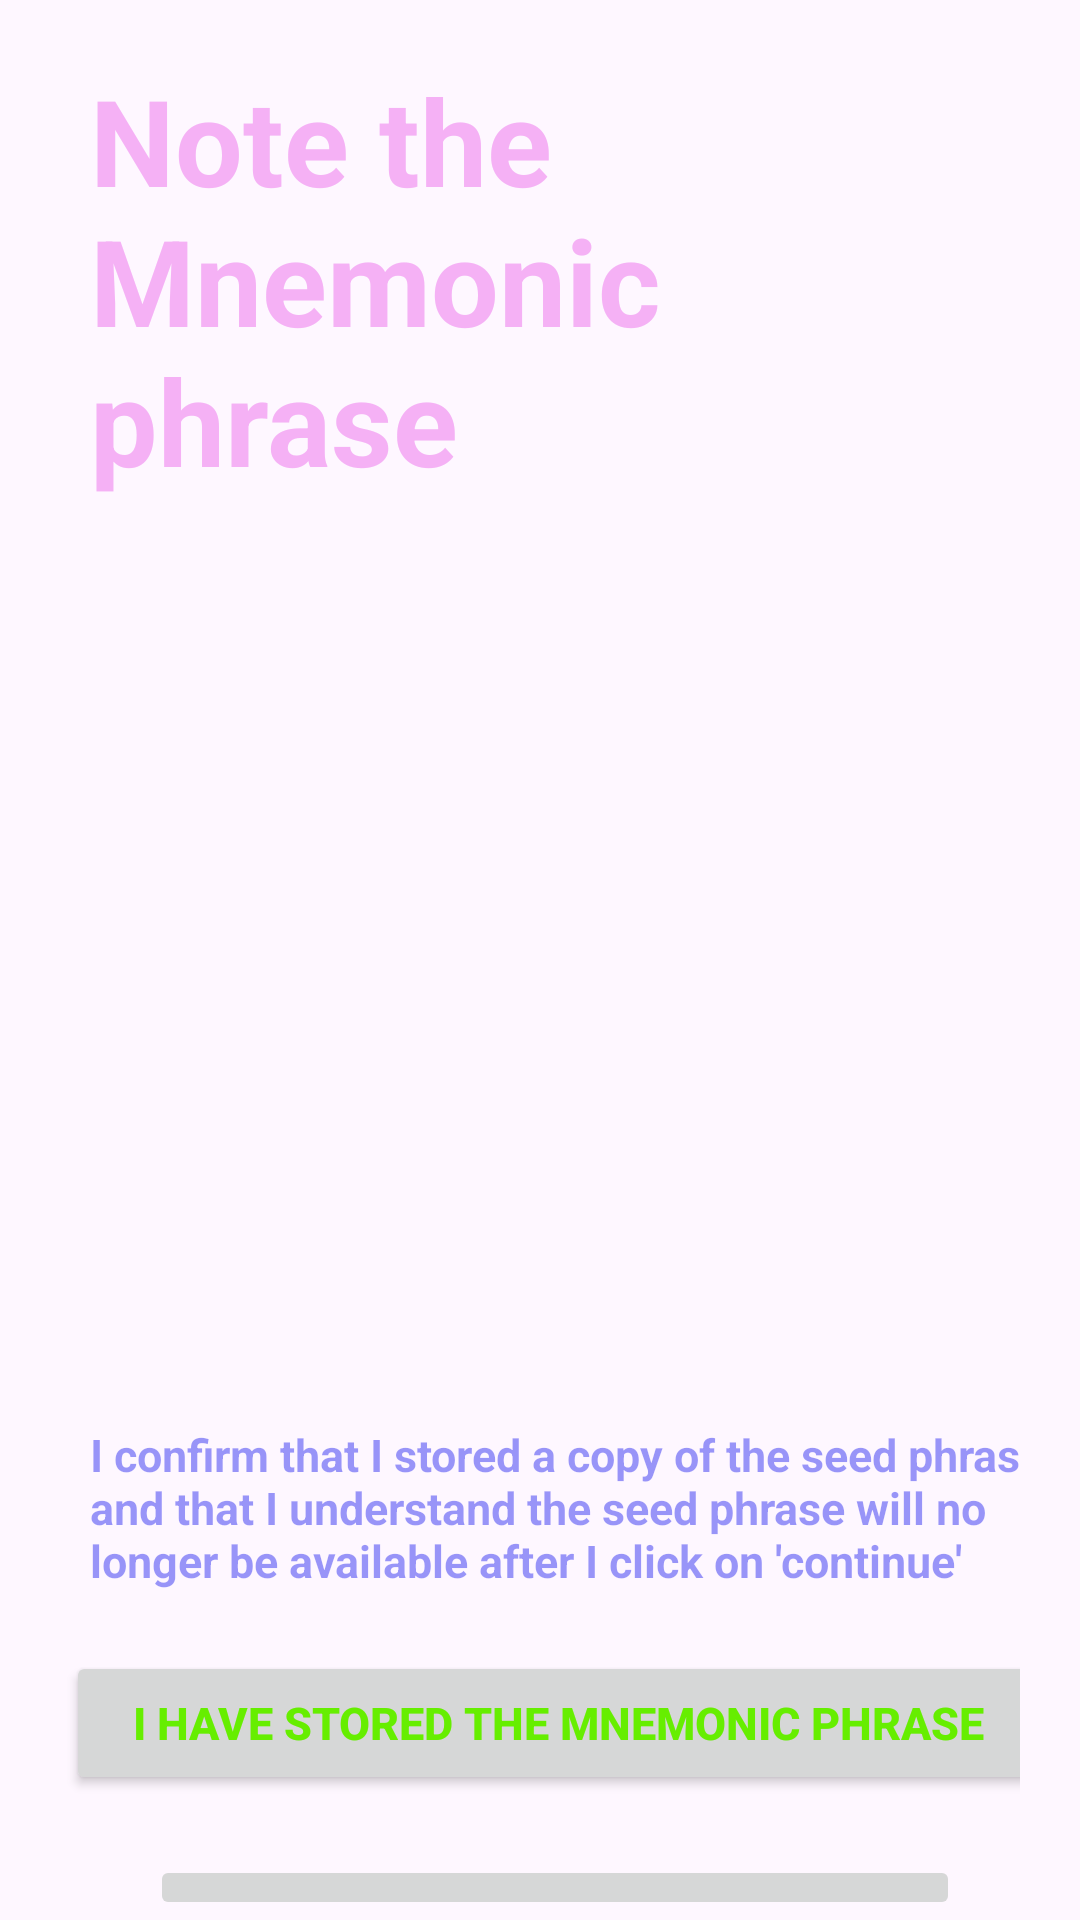

Produce the Android XML layout that renders to this screen, including the resource entries it uses.
<!-- AndroidManifest.xml: application theme Theme.TestKeyCard4 -->
<!-- res/layout/activity_seed.xml -->
<?xml version="1.0" encoding="utf-8"?>
<androidx.constraintlayout.widget.ConstraintLayout xmlns:android="http://schemas.android.com/apk/res/android"
    xmlns:app="http://schemas.android.com/apk/res-auto"
    xmlns:tools="http://schemas.android.com/tools"
    android:layout_width="match_parent"
    android:layout_height="match_parent"
    tools:context=".SeedActivity">


<LinearLayout
    android:layout_width="match_parent"
    android:layout_height="match_parent"
    android:orientation="vertical"
    >
    <TableLayout
        android:id="@+id/simpleTableLayout2"
        android:layout_width="fill_parent"
        android:layout_height="match_parent"
        android:layout_marginLeft="20dp"
        android:layout_marginRight="20dp"
        android:stretchColumns="*"> 

    
    <TableRow

        android:id="@+id/firstRow0"
        android:layout_width="fill_parent"
        android:layout_height="wrap_content" >

        <TextView
            android:id="@+id/textView1"
            android:layout_width="wrap_content"
            android:layout_height="wrap_content"
            android:textSize="40sp"
            android:textStyle="bold"
            android:textColor="#99EE82EE"
            android:text="Note the Mnemonic phrase"
            android:layout_marginLeft="10dp"
            android:layout_marginTop="20dp"
            android:layout_marginBottom="50dp"
            tools:layout_editor_absoluteX="66dp"
            tools:layout_editor_absoluteY="15dp" />

    </TableRow>

    <TableRow

        android:id="@+id/firstRow1"
        android:layout_width="fill_parent"
        android:layout_height="wrap_content" >

        <TextView
            android:id="@+id/text_seed1"
            android:layout_width="fill_parent"
            android:layout_height="wrap_content"
            android:layout_marginLeft="10dp"
            android:layout_marginTop="20dp"
            android:layout_marginBottom="5dp"
            android:text=""
            android:textColor="#990000EE"
            android:textSize="20sp"
            android:textStyle="bold" />
    </TableRow>

        <TableRow

            android:id="@+id/firstRow2"
            android:layout_width="fill_parent"
            android:layout_height="wrap_content" >
        <TextView
            android:id="@+id/text_seed2"
            android:layout_width="fill_parent"
            android:layout_height="wrap_content"
            android:textSize="20sp"
            android:textStyle="bold"
            android:textColor="#990000EE"
            android:text=""
            android:layout_marginLeft="10dp"
            android:layout_marginTop="10dp"
            android:layout_marginBottom="5dp" />
        </TableRow>
        <TableRow

            android:id="@+id/firstRow3"
            android:layout_width="fill_parent"
            android:layout_height="wrap_content" >
        <TextView
            android:id="@+id/text_seed3"
            android:layout_width="fill_parent"
            android:layout_height="wrap_content"
            android:textSize="20sp"
            android:textStyle="bold"
            android:textColor="#990000EE"
            android:text=""
            android:layout_marginLeft="10dp"
            android:layout_marginTop="10dp"
            android:layout_marginBottom="5dp" />
        </TableRow>
        <TableRow

            android:id="@+id/firstRow44"
            android:layout_width="fill_parent"
            android:layout_height="wrap_content" >
            <TextView
                android:id="@+id/text_seed4"
                android:layout_width="fill_parent"
                android:layout_height="wrap_content"
                android:textSize="20sp"
                android:textStyle="bold"
                android:textColor="#990000EE"
                android:text=""
                android:layout_marginLeft="10dp"
                android:layout_marginTop="10dp"
                android:layout_marginBottom="5dp" />
        </TableRow>
        <TableRow

            android:id="@+id/firstRow21"
            android:layout_width="fill_parent"
            android:layout_height="wrap_content" >

            <TextView
                android:id="@+id/txt_agree"
                android:layout_width="wrap_content"
                android:layout_height="wrap_content"
                android:textSize="15dp"
                android:textStyle="bold"
                android:textColor="#660000EE"
                android:text="I confirm that I stored a copy of the seed phrase and that I understand the seed phrase will no longer be available after I click on 'continue'"
                android:checked="false"
                android:layout_marginLeft="10dp"
                android:layout_marginTop="80dp"
                android:layout_marginBottom="10dp" />

        </TableRow>
        <TableRow

            android:id="@+id/firstRow20"
            android:layout_width="fill_parent"
            android:layout_height="wrap_content" >

            <Button
                android:id="@+id/cb_agree"
                android:layout_width="wrap_content"
                android:layout_height="wrap_content"
                android:textSize="15dp"
                android:textStyle="bold"
                android:textColor="#66EE00"
                android:text="I HAVE STORED THE MNEMONIC PHRASE"
                android:checked="false"
                android:onClick="agree"
                android:maxWidth="300dp"
                android:layout_marginLeft="2dp"
                android:layout_marginTop="10dp"
                android:layout_marginBottom="10dp" />

        </TableRow>
        <TableRow

            android:id="@+id/firstRow10"
            android:layout_width="wrap_content"
            android:layout_height="wrap_content">

            
            <Button
                android:id="@+id/button_codes_OK"
                android:onClick="next"
                android:text="continue"
                android:enabled="false"
                android:textSize="20sp"
                android:textStyle="bold"
                android:maxWidth="100dp"
                android:layout_marginLeft="30dp"
                android:layout_marginRight="30dp"
                android:layout_marginTop="10dp"/>
        </TableRow>
    </TableLayout>
</LinearLayout>

</androidx.constraintlayout.widget.ConstraintLayout>
<!-- resources referenced by this layout -->
<resources>
  <style name="Theme.TestKeyCard4" parent="Base.Theme.TestKeyCard4" />
  <style name="Base.Theme.TestKeyCard4" parent="Theme.Material3.DayNight.NoActionBar">
          
          
      </style>
</resources>
